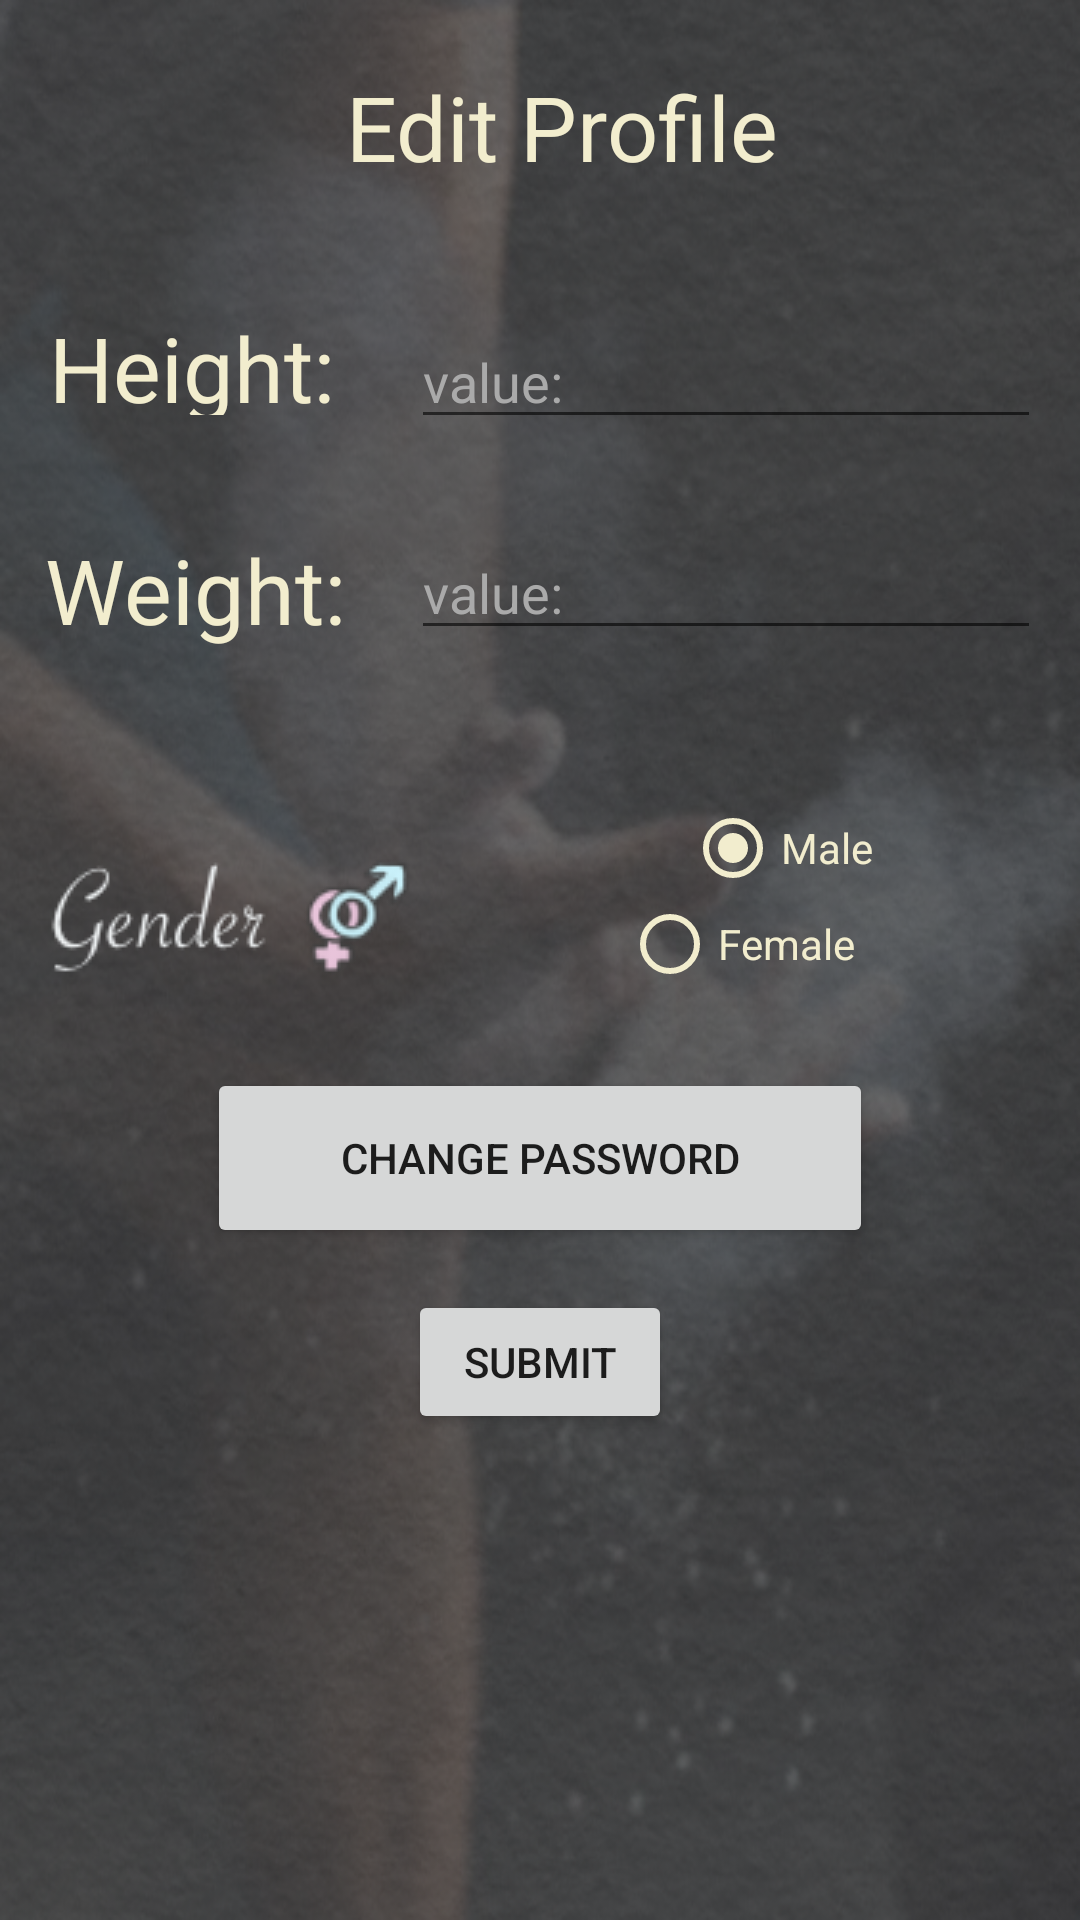

This screen was rendered from an Android layout file. Write that file and the resources it references.
<!-- AndroidManifest.xml: application theme CustomActionBarTheme -->
<!-- res/layout/activity_edit_profile.xml -->
<?xml version="1.0" encoding="utf-8"?>
<android.support.constraint.ConstraintLayout xmlns:android="http://schemas.android.com/apk/res/android"
    xmlns:app="http://schemas.android.com/apk/res-auto"
    xmlns:tools="http://schemas.android.com/tools"
    android:layout_width="match_parent"
    android:layout_height="match_parent"
    android:weightSum="1"
    tools:layout_editor_absoluteY="81dp"
    tools:layout_editor_absoluteX="0dp"
    android:background="@drawable/splash_screen2">


    <RelativeLayout
        android:layout_width="0dp"
        android:layout_height="495dp"
        tools:layout_editor_absoluteX="0dp"
        tools:layout_editor_absoluteY="4dp">

        <Button
            android:id="@+id/button4"
            android:layout_width="wrap_content"
            android:layout_height="wrap_content"
            android:layout_alignParentBottom="true"
            android:layout_centerHorizontal="true"
            android:layout_marginBottom="17dp"
            android:text="Submit" />


        <TextView
            android:id="@+id/input3"
            android:layout_width="161dp"
            android:layout_height="37dp"
            android:text="Edit Profile"
            android:textColor="@color/rice"
            android:textSize="30sp"
            tools:layout_editor_absoluteX="120dp"
            tools:layout_editor_absoluteY="16dp"
            android:layout_alignParentTop="true"
            android:layout_toEndOf="@+id/Height"
            android:layout_marginTop="22dp" />

        <Button
            android:id="@+id/profile_change_password"
            android:layout_width="222dp"
            android:layout_height="60dp"
            android:text="Change Password"
            tools:layout_editor_absoluteX="81dp"
            tools:layout_editor_absoluteY="292dp"
            android:layout_above="@+id/button4"
            android:layout_centerHorizontal="true"
            android:layout_marginBottom="14dp" />

        <EditText
            android:id="@+id/input2"
            android:layout_width="wrap_content"
            android:layout_height="wrap_content"
            android:layout_alignParentEnd="true"
            android:layout_below="@+id/input3"
            android:layout_marginEnd="13dp"
            android:layout_marginTop="46dp"
            android:ems="10"
            android:inputType="numberDecimal"
            android:text="value:"
            android:textColor="@android:color/darker_gray"
            tools:layout_editor_absoluteX="137dp"
            tools:layout_editor_absoluteY="115dp" />

        <EditText
            android:id="@+id/input1"
            android:layout_width="wrap_content"
            android:layout_height="wrap_content"
            android:layout_alignStart="@+id/input2"
            android:layout_below="@+id/input2"
            android:layout_marginTop="29dp"
            android:ems="10"
            android:inputType="numberDecimal"
            android:text="value:"
            android:textColor="@android:color/darker_gray"
            tools:layout_editor_absoluteX="137dp"
            tools:layout_editor_absoluteY="64dp" />

        <RadioGroup
            android:layout_width="wrap_content"
            android:layout_height="wrap_content"
            android:layout_alignTop="@+id/GenderTxt"
            android:layout_alignEnd="@+id/profile_change_password"
            android:id="@+id/gender_change_group"
            >

            <RadioButton
                android:id="@+id/Mbtn"
                style="@style/Widget.AppCompat.CompoundButton.RadioButton"
                android:layout_width="wrap_content"
                android:layout_height="wrap_content"
                android:layout_alignBottom="@+id/GenderTxt"
                android:layout_alignStart="@+id/input1"
                android:layout_marginStart="21dp"
                android:checked="true"
                android:text="Male"
                android:textColor="@color/rice"
                android:buttonTint="@color/rice"
                tools:layout_editor_absoluteX="137dp"
                tools:layout_editor_absoluteY="172dp" />

            <RadioButton
            android:id="@+id/Fbtn"
            android:layout_width="wrap_content"
            android:layout_height="wrap_content"
            android:text="Female"
                android:textColor="@color/rice"
                android:buttonTint="@color/rice"
            tools:layout_editor_absoluteX="210dp"
            tools:layout_editor_absoluteY="172dp"
            android:layout_alignBaseline="@+id/Mbtn"
            android:layout_alignBottom="@+id/Mbtn"
            android:layout_toEndOf="@+id/input3" />

        </RadioGroup>

        <TextView
            android:id="@+id/GenderTxt"
            android:layout_width="wrap_content"
            android:layout_height="wrap_content"
            android:layout_marginTop="50dp"
            android:background="@drawable/gender"
            tools:layout_editor_absoluteX="16dp"
            tools:layout_editor_absoluteY="172dp"
            android:layout_below="@+id/WeightText"
            android:layout_alignStart="@+id/Height" />

        <TextView
            android:id="@+id/WeightText"
            android:layout_width="wrap_content"
            android:layout_height="wrap_content"
            android:layout_alignBottom="@+id/input1"
            android:layout_alignParentStart="true"
            android:layout_marginStart="15dp"
            android:text="Weight:"
            android:textColor="@color/rice"
            android:textSize="30sp"
            tools:layout_editor_absoluteX="16dp"
            tools:layout_editor_absoluteY="115dp" />

        <TextView
            android:id="@+id/Height"
            android:layout_width="99dp"
            android:layout_height="36dp"
            android:layout_alignBaseline="@+id/input2"
            android:layout_alignBottom="@+id/input2"
            android:layout_alignEnd="@+id/WeightText"
            android:text="Height:"
            android:textSize="30sp"
            android:textColor="@color/rice"
            tools:layout_editor_absoluteX="16dp"
            tools:layout_editor_absoluteY="64dp" />

    </RelativeLayout>

</android.support.constraint.ConstraintLayout>
<!-- resources referenced by this layout -->
<resources>
  <color name="rice">#F2EDCE</color>
  <!-- drawable gender: png bitmap (drawable, 5913 bytes) -->
  <!-- drawable splash_screen2: png bitmap (drawable, 613173 bytes) -->
  <style name="CustomActionBarTheme" parent="@style/Theme.AppCompat.Light.DarkActionBar">
          <item name="android:actionBarStyle">@style/MyActionBar</item>
          <item name="android:actionBarTabTextStyle">@style/MyActionBarTabText</item>
          <item name="android:actionMenuTextColor">@color/rice</item>
  
          
          <item name="actionBarStyle">@style/MyActionBar</item>
          <item name="actionBarTabTextStyle">@style/MyActionBarTabText</item>
          <item name="actionMenuTextColor">@color/rice</item>
      </style>
  <style name="MyActionBar" parent="@style/Widget.AppCompat.Light.ActionBar.Solid.Inverse">
          <item name="android:background">@drawable/app_bar</item>
          <item name="android:titleTextStyle">@style/MyActionBarTitleText</item>
  
          
          <item name="background">@drawable/app_bar</item>
          <item name="titleTextStyle">@style/MyActionBarTitleText</item>
      </style>
  <style name="MyActionBarTabText" parent="@style/Widget.AppCompat.ActionBar.TabText">
          <item name="android:textColor">@color/rice</item>
      </style>
  <!-- drawable app_bar: png bitmap (drawable, 8538 bytes) -->
  <style name="MyActionBarTitleText" parent="@style/TextAppearance.AppCompat.Widget.ActionBar.Title">
          <item name="android:textColor">@color/rice</item>
      </style>
</resources>
